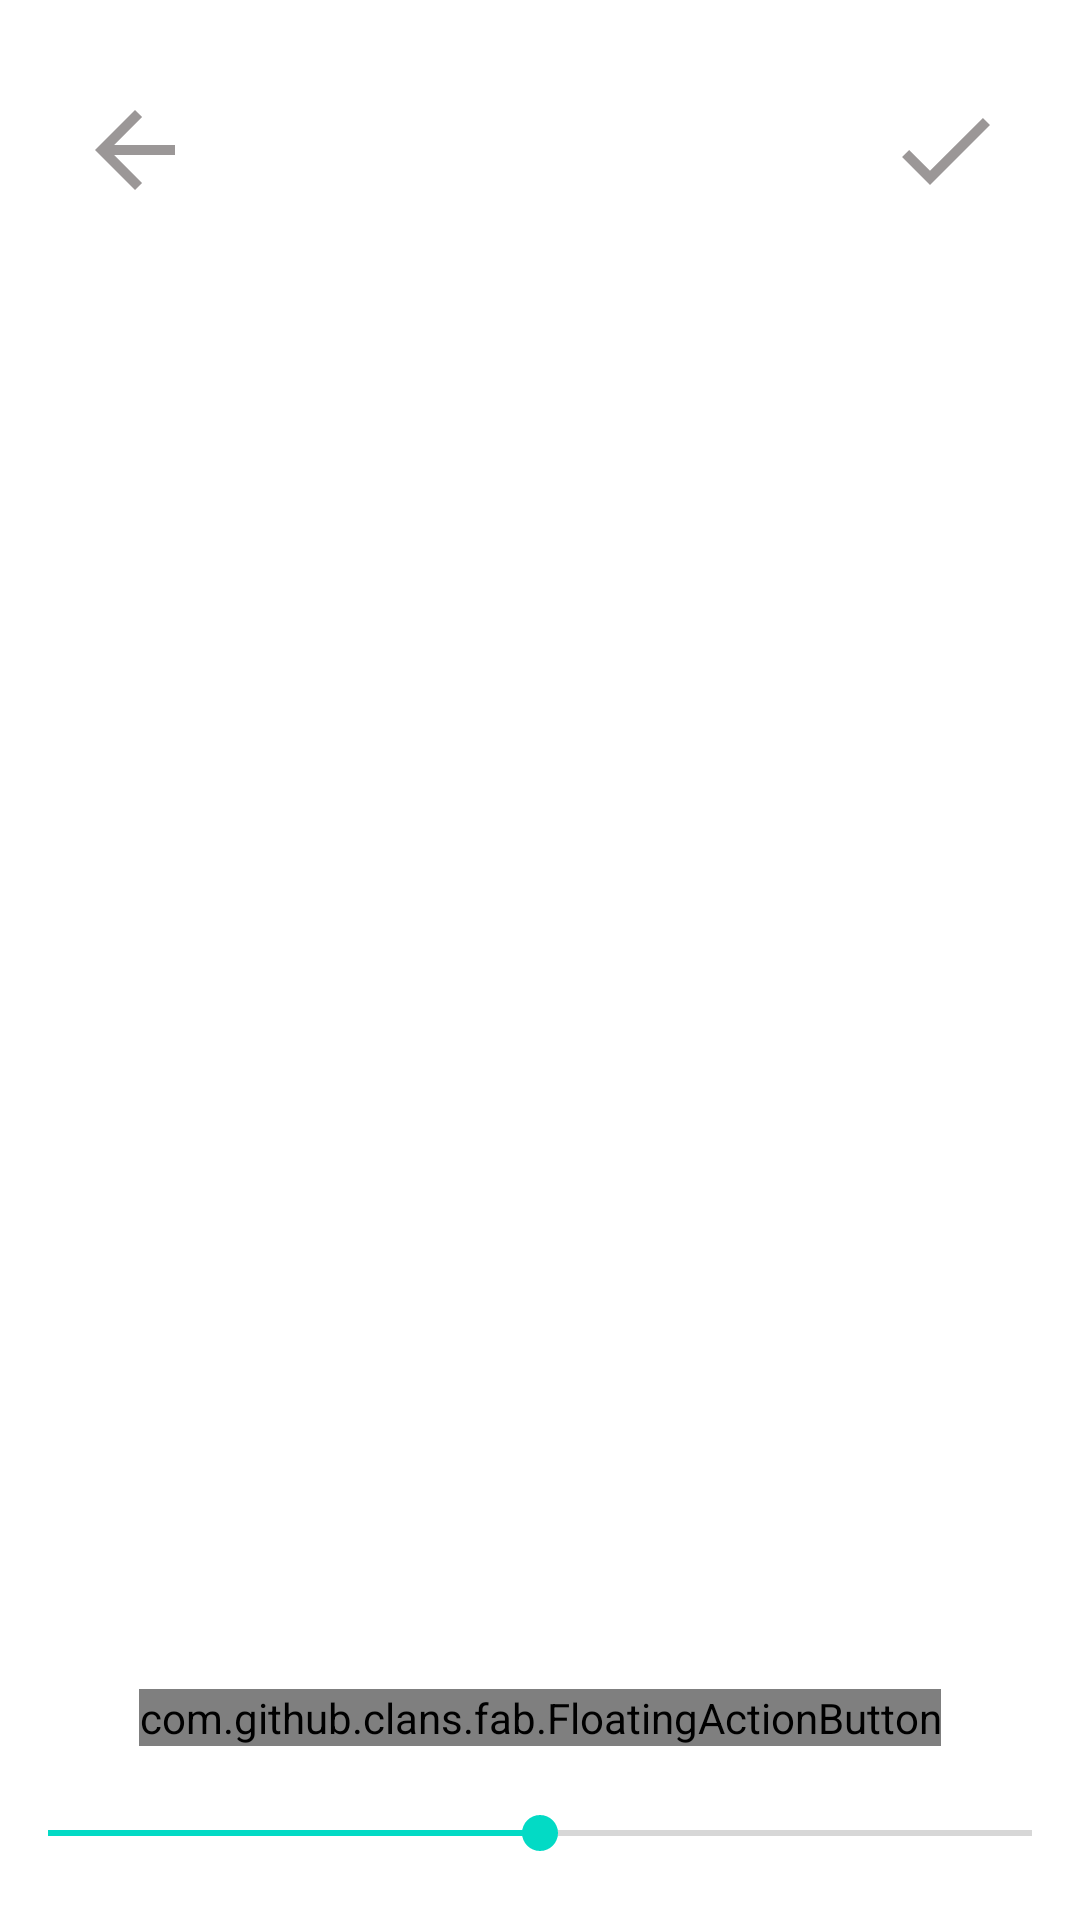

The Android layout XML behind this screen, and the referenced resources:
<!-- AndroidManifest.xml: application theme Theme.TFG -->
<!-- res/layout/doble_exposicion.xml -->
<?xml version="1.0" encoding="utf-8"?>
<LinearLayout xmlns:android="http://schemas.android.com/apk/res/android"
    xmlns:app="http://schemas.android.com/apk/res-auto"
    xmlns:tools="http://schemas.android.com/tools"
    xmlns:fab="http://schemas.android.com/apk/res-auto"
    android:theme="@style/Theme.TFG"
    android:layout_width="match_parent"
    android:layout_height="match_parent"
    android:orientation="vertical"
    android:gravity="center"
    android:exported="true">

    <LinearLayout
        android:layout_width="match_parent"
        android:layout_height="wrap_content"
        android:orientation="horizontal"
        android:layout_gravity="center"
        android:layout_marginTop="20dp">

        <Button
            android:id="@+id/botonNo"
            android:layout_width="0dp"
            android:layout_height="match_parent"
            android:layout_weight="1"
            android:background="@android:color/transparent"
            android:drawableLeft="@drawable/back_botton"
            android:paddingLeft="25dp"
            android:paddingBottom="20dp"/>

        <Button
            android:id="@+id/botonSi"
            android:layout_width="0dp"
            android:layout_height="match_parent"
            android:layout_weight="1"
            android:background="@android:color/transparent"
            android:drawableRight="@drawable/check_botton"
            android:paddingRight="25dp"
            android:paddingBottom="20dp"/>

    </LinearLayout>


    <ImageView
        android:id="@+id/muestraImagen"
        android:layout_width="wrap_content"
        android:layout_height="0dp"
        android:layout_weight="1"
        android:layout_centerInParent="true"
        android:scaleType="centerInside"
        android:layout_gravity="center"
        android:paddingBottom="20dp"/>

    <com.github.clans.fab.FloatingActionButton
        android:id="@+id/importar"
        android:layout_width="wrap_content"
        android:layout_height="wrap_content"
        android:src="@drawable/add_botton"
        fab:fab_colorNormal="@color/gris"
        fab:fab_colorPressed="@color/black"
        fab:fab_size="normal"
        android:layout_marginBottom="20dp">

    </com.github.clans.fab.FloatingActionButton>

    <SeekBar
        android:id="@+id/seekbarBlend"
        android:layout_width="match_parent"
        android:layout_height="wrap_content"
        android:max="60"
        android:progress="30"
        android:layout_marginBottom="20dp"/>


</LinearLayout>
<!-- resources referenced by this layout -->
<resources>
  <color name="black">#FF000000</color>
  <!-- drawable add_botton (drawable) -->
  <vector android:height="125dp" android:tint="#9B9797"
      android:viewportHeight="24" android:viewportWidth="24"
      android:width="125dp" xmlns:android="http://schemas.android.com/apk/res/android">
      <path android:fillColor="@android:color/white" android:pathData="M12,2C6.48,2 2,6.48 2,12s4.48,10 10,10 10,-4.48 10,-10S17.52,2 12,2zM17,13h-4v4h-2v-4L7,13v-2h4L11,7h2v4h4v2z"/>
  </vector>
  <!-- drawable back_botton (drawable) -->
  <vector android:autoMirrored="true" android:height="40dp"
      android:tint="#9B9797" android:viewportHeight="24"
      android:viewportWidth="24" android:width="40dp" xmlns:android="http://schemas.android.com/apk/res/android">
      <path android:fillColor="@android:color/white" android:pathData="M20,11H7.83l5.59,-5.59L12,4l-8,8 8,8 1.41,-1.41L7.83,13H20v-2z"/>
  </vector>
  <!-- drawable check_botton (drawable) -->
  <vector android:height="40dp" android:tint="#9B9797"
      android:viewportHeight="24" android:viewportWidth="24"
      android:width="40dp" xmlns:android="http://schemas.android.com/apk/res/android">
      <path android:fillColor="@android:color/white" android:pathData="M9,16.17L4.83,12l-1.42,1.41L9,19 21,7l-1.41,-1.41z"/>
  </vector>
  <style name="Theme.TFG" parent="Theme.MaterialComponents.DayNight.DarkActionBar">
          
          <item name="colorPrimary">@color/purple_500</item>
          <item name="colorPrimaryVariant">@color/purple_700</item>
          <item name="colorOnPrimary">@color/white</item>
          
          <item name="colorSecondary">@color/teal_200</item>
          <item name="colorSecondaryVariant">@color/teal_700</item>
          <item name="colorOnSecondary">@color/black</item>
          
          <item name="android:statusBarColor" tools:targetApi="l">?attr/colorPrimaryVariant</item>
          
      </style>
  <color name="purple_500">#FF6200EE</color>
  <color name="purple_700">#FF3700B3</color>
  <color name="teal_200">#FF03DAC5</color>
  <!-- not gathered from this repository: default colours our renderer supplied (Android Studio template values) -->
  <color name="teal_700">#FF018786</color>
  <color name="white">#FFFFFFFF</color>
</resources>
